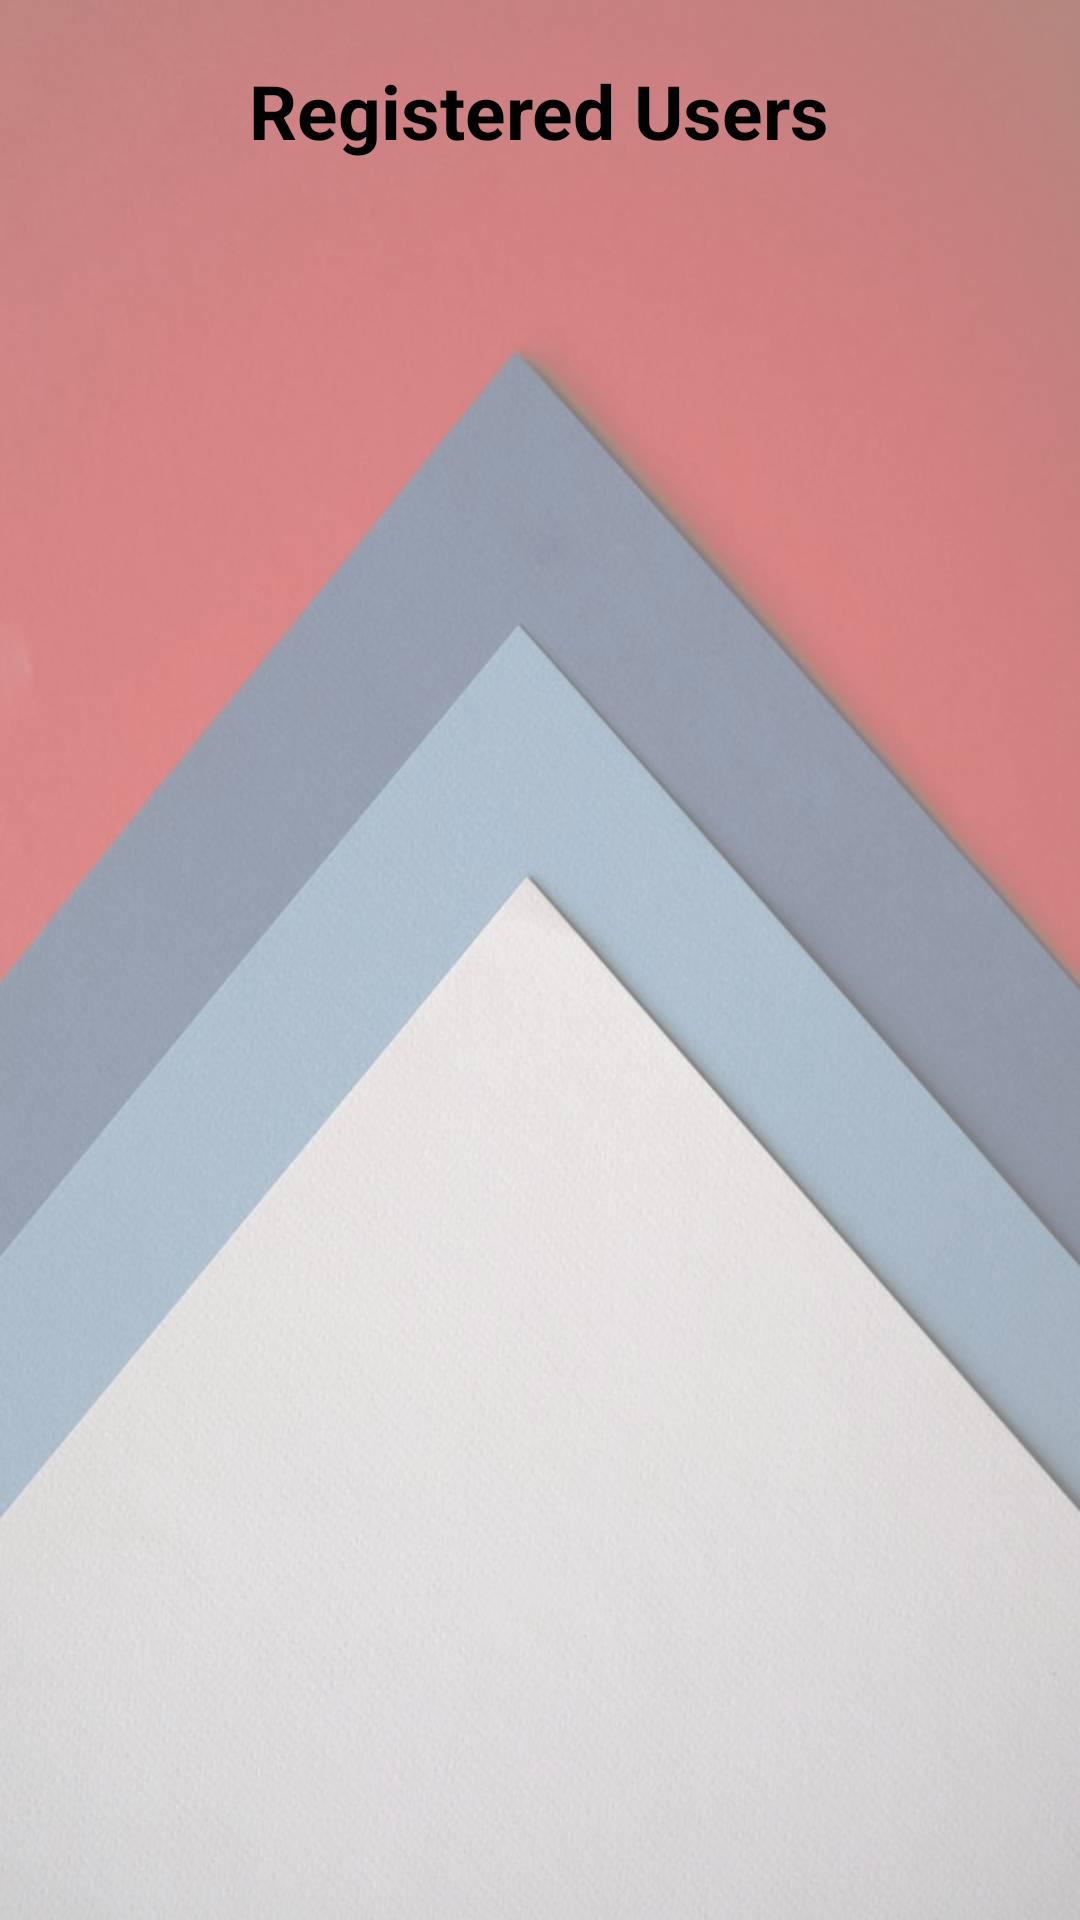

Android layout source for this screen:
<!-- AndroidManifest.xml: application theme Theme.EHorizon -->
<!-- res/layout/fragment_admin_login.xml -->
<?xml version="1.0" encoding="utf-8"?>
<RelativeLayout xmlns:android="http://schemas.android.com/apk/res/android"
    xmlns:tools="http://schemas.android.com/tools"
    android:layout_width="match_parent"
    android:layout_height="match_parent"
    xmlns:app="http://schemas.android.com/apk/res-auto"
    android:padding="10dp"
    android:background="@drawable/bg15"
    tools:context=".Fragments.AdminLoginFragment">

    <TextView
        android:layout_width="wrap_content"
        android:layout_height="wrap_content"
        android:layout_centerHorizontal="true"
        android:textStyle="bold"
        android:text="Registered Users"
        android:id="@+id/main_text"
        android:layout_marginBottom="10dp"
        android:textSize="25sp"
        android:layout_marginTop="10dp"
        android:textColor="@color/black"
        />
    <androidx.recyclerview.widget.RecyclerView
        android:layout_width="match_parent"
        android:layout_height="match_parent"
        android:id="@+id/recycler_view"
        android:layout_below="@id/main_text"
        />
</RelativeLayout>
<!-- resources referenced by this layout -->
<resources>
  <!-- drawable bg15: jpg bitmap (drawable-v24, 64337 bytes) -->
  <style name="Theme.EHorizon" parent="Theme.MaterialComponents.DayNight.NoActionBar">
          
          <item name="colorPrimary">#2a7bf5</item>
          <item name="colorPrimaryVariant">@color/black</item>
          <item name="colorOnPrimary">@color/white</item>
          
          <item name="colorSecondary">@color/teal_200</item>
          <item name="colorSecondaryVariant">@color/teal_700</item>
          <item name="colorOnSecondary">@color/black</item>
          <item name="android:textColor">@color/black</item>
          
          <item name="android:statusBarColor" tools:targetApi="l">?attr/colorPrimaryVariant</item>
          <item name="fontFamily">@font/rosario_medium</item>
          
      </style>
  <!-- not gathered from this repository: default colours our renderer supplied (Android Studio template values) -->
  <color name="teal_200">#FF03DAC5</color>
  <color name="teal_700">#FF018786</color>
  <color name="black">#FF000000</color>
  <color name="white">#FFFFFFFF</color>
</resources>
